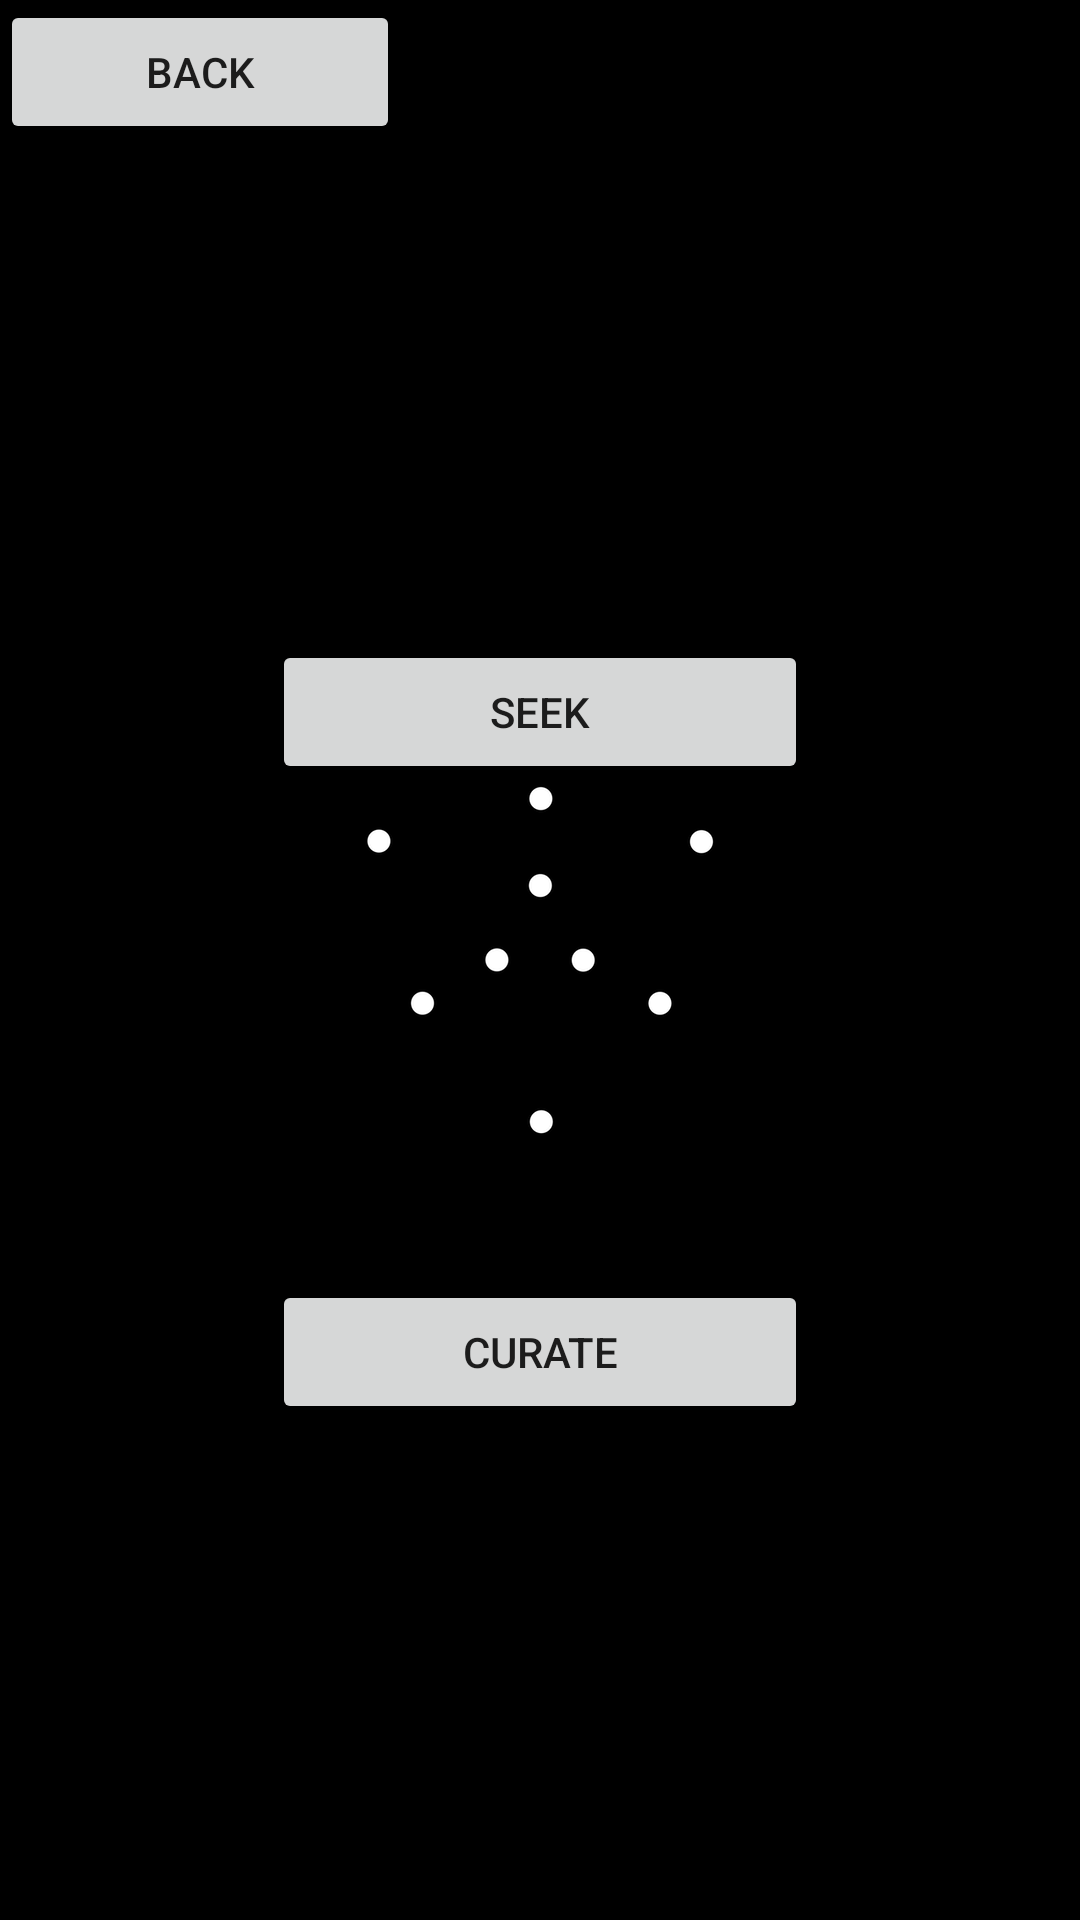

Layout XML and referenced resources for this Android screen:
<!-- AndroidManifest.xml: application theme SplashTheme -->
<!-- res/layout/new_saga_selection.xml -->
<?xml version="1.0" encoding="utf-8"?>
<androidx.constraintlayout.widget.ConstraintLayout xmlns:android="http://schemas.android.com/apk/res/android"
    xmlns:app="http://schemas.android.com/apk/res-auto"
    xmlns:tools="http://schemas.android.com/tools"
    android:id="@+id/newSagaSelection"
    android:layout_width="match_parent"
    android:layout_height="match_parent">

    <LinearLayout
        android:layout_width="match_parent"
        android:layout_height="match_parent"
        android:orientation="vertical">

        <LinearLayout
            android:layout_width="match_parent"
            android:layout_height="wrap_content"
            android:orientation="horizontal">

            <Button
                android:id="@+id/new_saga_select_back"
                android:layout_width="wrap_content"
                android:layout_height="wrap_content"
                android:layout_weight="1"
                android:text="@string/back_button" />

            <Space
                android:layout_width="wrap_content"
                android:layout_height="wrap_content"
                android:layout_weight="5" />
        </LinearLayout>

        <LinearLayout
            android:layout_width="match_parent"
            android:layout_height="match_parent"
            android:orientation="vertical">

            <Space
                android:layout_width="match_parent"
                android:layout_height="wrap_content"
                android:layout_weight="5" />

            <LinearLayout
                android:layout_width="match_parent"
                android:layout_height="wrap_content"
                android:orientation="horizontal">

                <Space
                    android:layout_width="wrap_content"
                    android:layout_height="wrap_content"
                    android:layout_weight="1" />

                <Button
                    android:id="@+id/new_saga_select_seek_button"
                    android:layout_width="wrap_content"
                    android:layout_height="wrap_content"
                    android:layout_weight="1"
                    android:text="@string/new_saga_select_seek" />

                <Space
                    android:layout_width="wrap_content"
                    android:layout_height="wrap_content"
                    android:layout_weight="1" />
            </LinearLayout>

            <Space
                android:layout_width="match_parent"
                android:layout_height="wrap_content"
                android:layout_weight="5" />

            <LinearLayout
                android:layout_width="match_parent"
                android:layout_height="wrap_content"
                android:orientation="horizontal">

                <Space
                    android:layout_width="wrap_content"
                    android:layout_height="wrap_content"
                    android:layout_weight="1" />

                <Button
                    android:id="@+id/new_saga_select_curate_button"
                    android:layout_width="wrap_content"
                    android:layout_height="wrap_content"
                    android:layout_weight="1"
                    android:text="@string/new_saga_select_curate" />

                <Space
                    android:layout_width="wrap_content"
                    android:layout_height="wrap_content"
                    android:layout_weight="1" />
            </LinearLayout>

            <Space
                android:layout_width="match_parent"
                android:layout_height="wrap_content"
                android:layout_weight="5" />

        </LinearLayout>
    </LinearLayout>

</androidx.constraintlayout.widget.ConstraintLayout>
<!-- resources referenced by this layout -->
<resources>
  <string name="back_button">Back</string>
  <string name="new_saga_select_curate">Curate</string>
  <string name="new_saga_select_seek">Seek</string>
  <style name="SplashTheme" parent="Theme.AppCompat.Light.NoActionBar">
          
          <item name="windowActionBar">false</item>
          <item name="windowNoTitle">true</item>
          <item name="android:windowFullscreen">true</item>
          <item name="android:windowBackground">@drawable/splash</item>
  
          <item name="colorPrimary">@color/colorPrimary</item>
          <item name="colorPrimaryDark">@color/colorPrimaryDark</item>
          <item name="colorAccent">@color/colorAccent</item>
      </style>
  <!-- drawable splash (drawable) -->
  <?xml version="1.0" encoding="utf-8"?>
  <layer-list xmlns:android="http://schemas.android.com/apk/res/android">
  
      <item>
          <color android:color="@color/colorBlack"/>
      </item>
  
      <item>
  
          <bitmap
              android:gravity="center"
              android:src="@drawable/white_copy"/>
  
      </item>
  
  </layer-list>
  <color name="colorPrimary">#6200EE</color>
  <color name="colorPrimaryDark">#3700B3</color>
  <color name="colorAccent">#606060</color>
  <color name="colorBlack">#000000</color>
  <!-- drawable white_copy: png bitmap (drawable-xxhdpi, 19561 bytes) -->
</resources>
